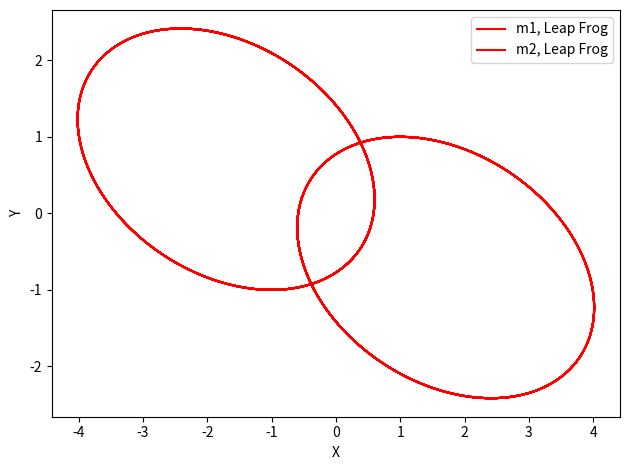

This chart was generated by the following Python code:
import numpy as np 
from numpy import linalg
import matplotlib.pyplot as plt

def a(x,y):
	f = -(x-y)/(np.linalg.norm(x-y))**3
	return f

G = 1. #Gravity constant
t_0 = 0.0
t_fin = 300.
h = 0.01
N = (t_fin-t_0)/h
m = np.array([1.,1.],float)

X = np.zeros([2,2,int(N)],float)
V = np.zeros([2,2,int(N)],float)

X[0,0,0], X[0,1,0] = 1.,1.
X[1,0,0], X[1,1,0] = -1.,-1.

V[0,0,0],V[0,1,0] = -0.5,0.
V[1,0,0],V[1,1,0] = 0.5,0.

b = a(X[0,:,0],X[1,:,0])

print(b)
for k in range(1,int(N)):
	for i in range(2):
		for j in range(2):
			if (j!=i):
				X[i,:,k] = X[i,:,k-1]+h*V[i,:,k-1] +0.5*h*h*(a(X[i,:,k-1],X[j,:,k-1]))
				X[j,:,k] = X[j,:,k-1]+h*V[j,:,k-1] +0.5*h*h*(a(X[j,:,k-1],X[i,:,k-1]))
				V[i,:,k] = V[i,:,k-1]+0.5*h*(a(X[i,:,k-1],X[j,:,k-1]) + a(X[i,:,k],X[j,:,k]))

grafic = plt.plot(X[0,0,:],X[0,1,:],"r-",label='m1, Leap Frog')
grafic1 = plt.plot(X[1,0,:],X[1,1,:],"r-",label='m2, Leap Frog')
plt.xlabel('X')
plt.ylabel('Y')
plt.legend()
plt.tight_layout()
plt.show()